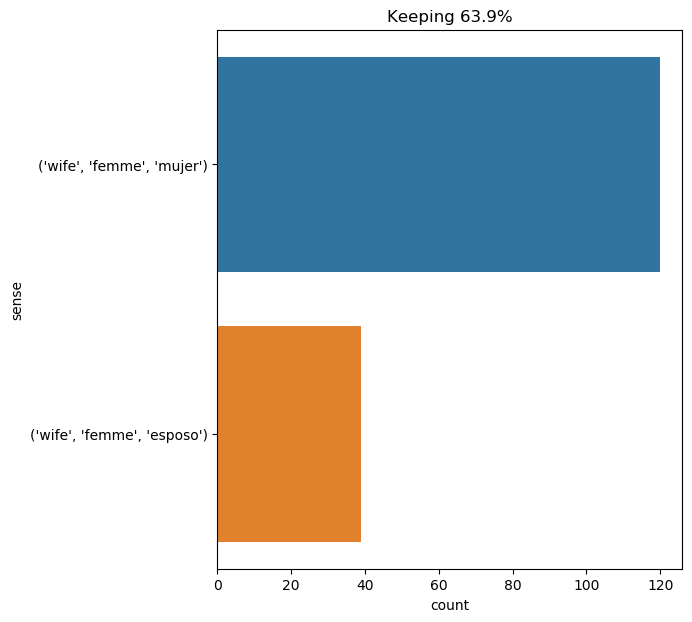

The file beside this chart, header and first rows:
text, ind, sense, label
john 's wife opened for me ., 2, ('wife', 'femme', 'mujer'), 0
" be satisfied , " replied bonacieux ; "…, 10, ('wife', 'femme', 'mujer'), 0
as i looked at his lofty forehead , stil…, 48, ('wife', 'femme', 'esposo'), 1
" it was because i felt and knew this , …, 25, ('wife', 'femme', 'esposo'), 1
" they are both simply forms of imitatio…, 54, ('wife', 'femme', 'esposo'), 1
" ’ hear me , ’ said he ; ’ this man has…, 55, ('wife', 'femme', 'mujer'), 0
m bonacieux lived on very quietly , whol…, 15, ('wife', 'femme', 'mujer'), 0
the love with which his young wife had i…, 6, ('wife', 'femme', 'mujer'), 0
it is true that when a man possesses a y…, 12, ('wife', 'femme', 'mujer'), 0
" well , i can not blame you for standin…, 13, ('wife', 'femme', 'esposo'), 1
" monsieur bonacieux , " said the commis…, 34, ('wife', 'femme', 'mujer'), 0
the husband had presided at the abductio…, 9, ('wife', 'femme', 'mujer'), 0
" athos , she is your wife , i tell you …, 6, ('wife', 'femme', 'mujer'), 0
oh , the devil ! that ’s unpardonable in…, 23, ('wife', 'femme', 'mujer'), 0
" i 'm the law , i 'm the tribunal ! i '…, 43, ('wife', 'femme', 'esposo'), 1
if bonacieux knew where his wife was , o…, 5, ('wife', 'femme', 'mujer'), 0
he had doublets cut out of his old cloth…, 40, ('wife', 'femme', 'mujer'), 0
" i suspect , " said he , " a tall , dar…, 45, ('wife', 'femme', 'mujer'), 0
he had only been back an hour or two ; h…, 14, ('wife', 'femme', 'mujer'), 0
" you have answered that you should reco…, 43, ('wife', 'femme', 'mujer'), 0
after him his wife pronounced the same w…, 3, ('wife', 'femme', 'esposo'), 1
one thing , however , he felt that it ha…, 48, ('wife', 'femme', 'esposo'), 1
however brilliant had been the part play…, 25, ('wife', 'femme', 'mujer'), 0
" yes , harry , i know what you are goin…, 62, ('wife', 'femme', 'esposo'), 1
" your wife ! dorian ! . . . did n't you…, 2, ('wife', 'femme', 'esposo'), 1
" where is your wife , in the first plac…, 4, ('wife', 'femme', 'mujer'), 0
" well , whatever i am , remember you ar…, 11, ('wife', 'femme', 'mujer'), 0
" in my wife ’s chamber , on the first f…, 3, ('wife', 'femme', 'mujer'), 0
" my wife escaped ! " cried bonacieux ., 2, ('wife', 'femme', 'mujer'), 0
27 the wife of athos, 2, ('wife', 'femme', 'mujer'), 0
" to beg him to assist me in finding my …, 10, ('wife', 'femme', 'mujer'), 0
" if you had told us of your own free wi…, 33, ('wife', 'femme', 'mujer'), 0
" it is possible that stapleton did not …, 80, ('wife', 'femme', 'esposo'), 1
i do not think she will manage it ; and …, 18, ('wife', 'femme', 'esposo'), 1
unfortunately the legs began to refuse t…, 37, ('wife', 'femme', 'mujer'), 0
it surprised me when i first discovered …, 32, ('wife', 'femme', 'mujer'), 0
" and me , " said athos , " --she is my …, 12, ('wife', 'femme', 'mujer'), 0
" god bless you , sir , and thank you fr…, 20, ('wife', 'femme', 'mujer'), 0
in the meantime , the host , who enterta…, 33, ('wife', 'femme', 'mujer'), 0
" well , sir , i thought no more of the …, 24, ('wife', 'femme', 'mujer'), 0
" this is serious , " answered the three…, 24, ('wife', 'femme', 'mujer'), 0
then d’artagnan , disposed to become the…, 33, ('wife', 'femme', 'mujer'), 0
" but , " said the agitated mercer , " d…, 31, ('wife', 'femme', 'mujer'), 0
" i swear to you , monsieur commissary ,…, 27, ('wife', 'femme', 'mujer'), 0
throwing down his spit , and ordering hi…, 8, ('wife', 'femme', 'mujer'), 0
the citizen made a fresh pause and conti…, 13, ('wife', 'femme', 'mujer'), 0
i will never undergo it . as his sister …, 18, ('wife', 'femme', 'esposo'), 1
" well ! " resumed the citizen , " well …, 14, ('wife', 'femme', 'mujer'), 0
" and by whom was your wife abducted ? ", 6, ('wife', 'femme', 'mujer'), 0
i , too , do not want a sister : a siste…, 23, ('wife', 'femme', 'mujer'), 0
i believe , then , that it is not on acc…, 19, ('wife', 'femme', 'mujer'), 0
there cyrus harding and his companions r…, 21, ('wife', 'femme', 'mujer'), 0
" i repeat i freely consent to go with y…, 20, ('wife', 'femme', 'mujer'), 0
" i know it from my wife , monsieur -- f…, 6, ('wife', 'femme', 'mujer'), 0
" i know it from my wife , monsieur -- f…, 12, ('wife', 'femme', 'mujer'), 0
" now , my wife came home four days ago …, 4, ('wife', 'femme', 'mujer'), 0
" now , my wife came home four days ago …, 41, ('wife', 'femme', 'mujer'), 0
" now , my wife came home four days ago …, 47, ('wife', 'femme', 'mujer'), 0
" he is the son of the old caretaker , w…, 34, ('wife', 'femme', 'mujer'), 0
" you have conspired with your wife , wi…, 6, ('wife', 'femme', 'mujer'), 0
... 99 more rows
